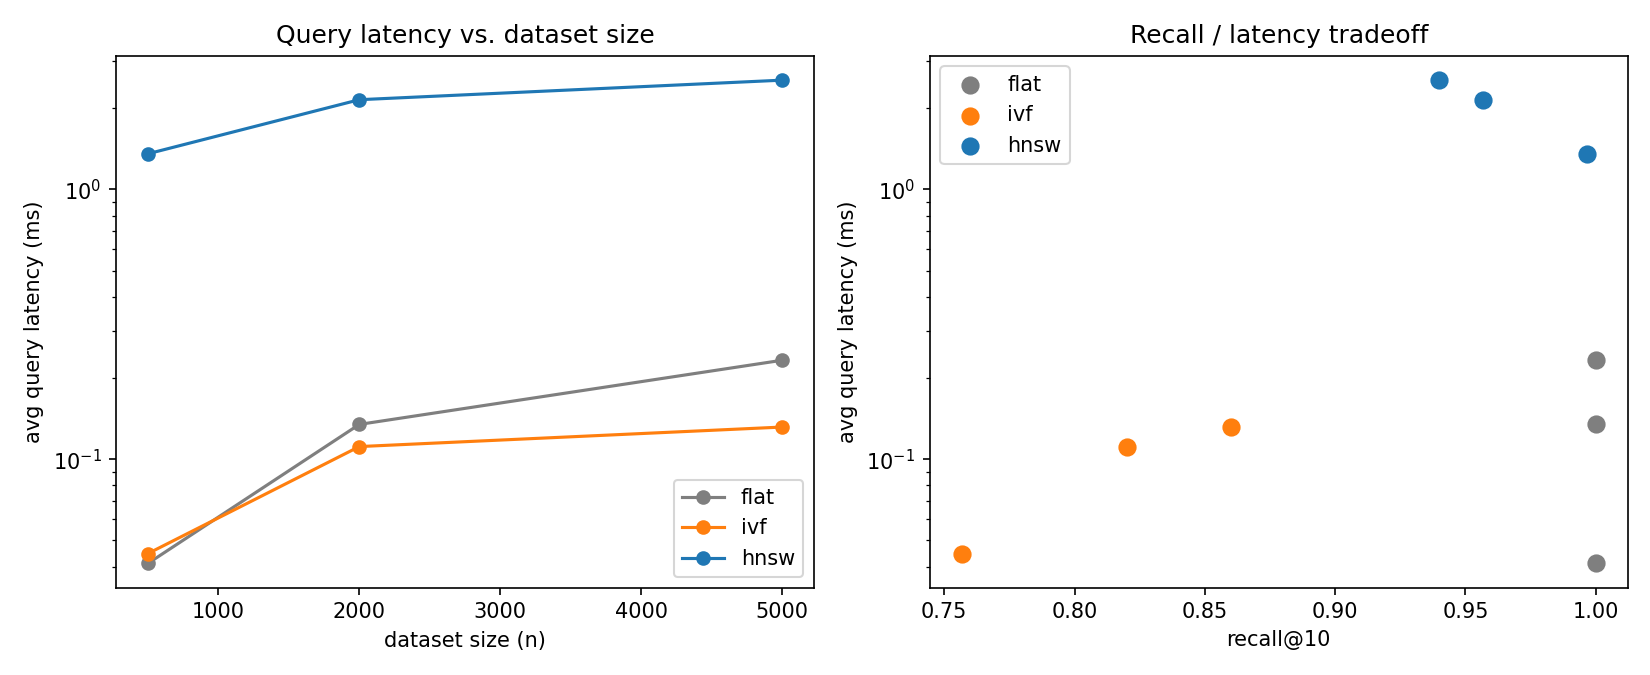

The data file committed next to this chart (first rows):
index, n, build_s, query_ms, recall, peak_mb
flat, 500, 0.0001, 0.0411, 1.0, 0.09
ivf, 500, 0.0057, 0.0447, 0.7567, 0.23
hnsw, 500, 2.512, 1.355, 0.9967, 0.33
flat, 2000, 0.0003, 0.1346, 1.0, 0.39
ivf, 2000, 0.0261, 0.1114, 0.82, 1.43
hnsw, 2000, 15.6, 2.151, 0.9567, 1.15
flat, 5000, 0.0005, 0.2327, 1.0, 1.18
ivf, 5000, 0.0704, 0.1316, 0.86, 1.07
hnsw, 5000, 20.88, 2.541, 0.94, 2.85
